Labelled photos from "Images class", an image-classification folder in albertoranz/Final-Project-DA. The possible labels are: animals, exterior urban, human, interior domestic, natural soundscapes and water.

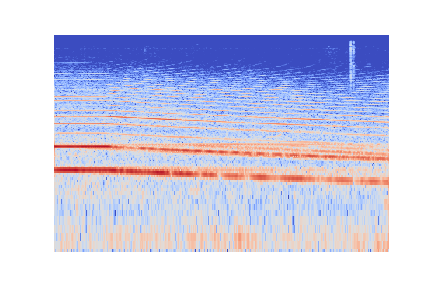
Label: exterior urban

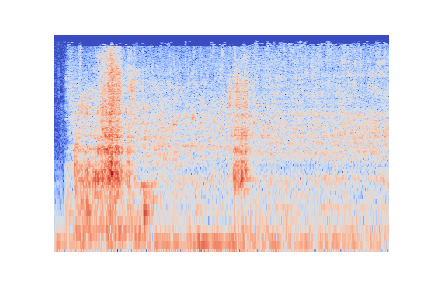
Label: natural soundscapes and water

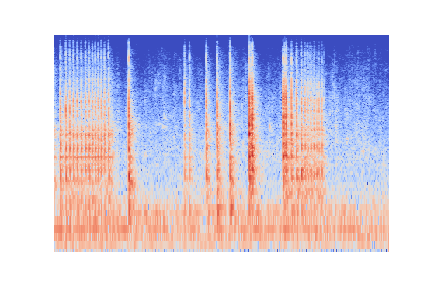
Label: interior domestic

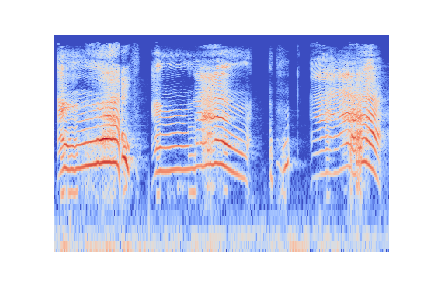
Label: human

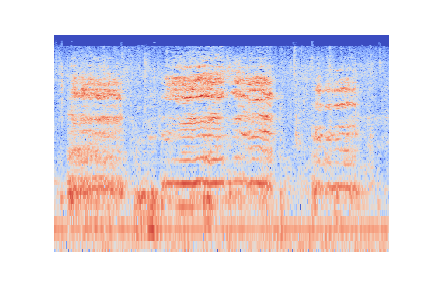
Label: animals

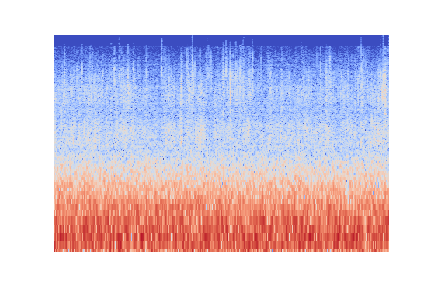
Label: natural soundscapes and water
